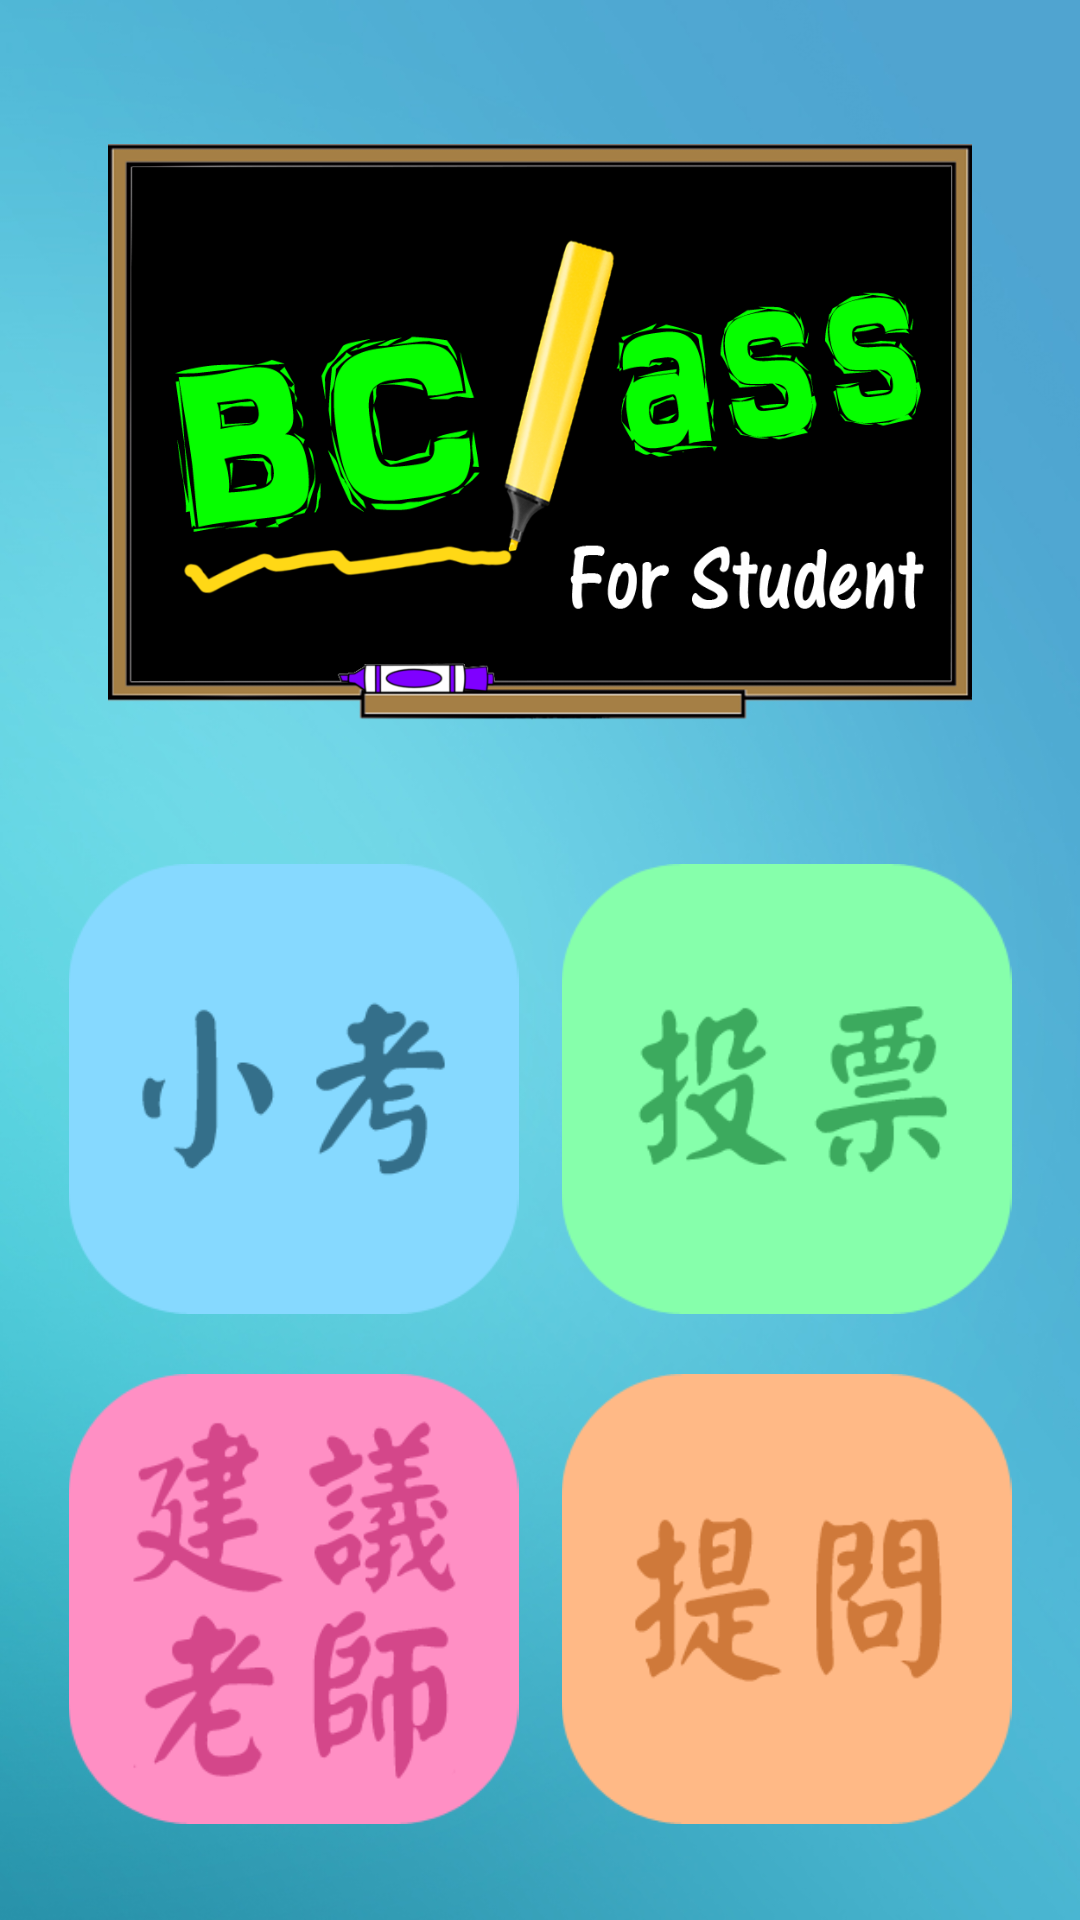

The Android layout XML behind this screen, and the referenced resources:
<!-- AndroidManifest.xml: application theme AppTheme -->
<!-- res/layout/activity_student.xml -->
<LinearLayout xmlns:android="http://schemas.android.com/apk/res/android"
    xmlns:tools="http://schemas.android.com/tools"
    android:id="@+id/container"
    android:layout_width="match_parent"
    android:layout_height="fill_parent"
    android:background="@drawable/blue_back"
    android:orientation="vertical"
    android:weightSum="10"
    tools:context="bclassTeacher.TeacherActivity"
    tools:ignore="MergeRootFrame" >

    <LinearLayout
        android:layout_width="fill_parent"
        android:layout_height="0dp"
        android:layout_weight="4.5"
        android:gravity="center"
        android:orientation="vertical" >

        <ImageView
            android:id="@+id/imageView1"
            android:layout_width="fill_parent"
            android:layout_height="fill_parent"
            android:scaleType="fitCenter"
            android:scaleX="0.8"
            android:scaleY="0.8"
            android:src="@drawable/title_student" />

    </LinearLayout>

    <LinearLayout
        android:layout_width="match_parent"
        android:layout_height="0dp"
        android:layout_weight="2.5"
        android:gravity="center_horizontal"
        android:paddingBottom="10dp"
        android:weightSum="1" >

        <ImageButton
            android:id="@+id/btn_SToExam"
            android:layout_width="wrap_content"
            android:layout_height="fill_parent"
            android:layout_weight="0.35"
            android:background="#00000000"
            android:scaleType="fitCenter"
            android:src="@drawable/btn_testexam" />

        <ImageButton
            android:id="@+id/btn_SToVote"
            android:layout_width="wrap_content"
            android:layout_height="fill_parent"
            android:layout_weight="0.35"
            android:background="#00000000"
            android:scaleType="fitCenter"
            android:src="@drawable/btn_vote" />
    </LinearLayout>

    <LinearLayout
        android:layout_width="match_parent"
        android:layout_height="0dp"
        android:layout_weight="2.5"
        android:gravity="center_horizontal"
        android:paddingTop="10dp"
        android:weightSum="1" >

        <ImageButton
            android:id="@+id/testAdvise"
            android:layout_width="wrap_content"
            android:layout_height="fill_parent"
            android:layout_weight="0.35"
            android:background="#00000000"
            android:scaleType="fitCenter"
            android:src="@drawable/btn_sadvice" />

        <ImageButton
            android:id="@+id/btn_SToNote"
            android:layout_width="wrap_content"
            android:layout_height="fill_parent"
            android:layout_weight="0.35"
            android:background="#00000000"
            android:scaleType="fitCenter"
            android:src="@drawable/btn_question" />
    </LinearLayout>

</LinearLayout>
<!-- resources referenced by this layout -->
<resources>
  <!-- drawable blue_back: png bitmap (drawable-hdpi, 249267 bytes) -->
  <!-- drawable btn_question (drawable-xhdpi) -->
  <?xml version="1.0" encoding="UTF-8"?>
  <selector xmlns:android="http://schemas.android.com/apk/res/android">
  	<item 	android:state_focused="true"
  			android:state_pressed="false"
  			android:drawable="@drawable/button_question" />
  	<item	android:state_focused="true"
  			android:state_pressed="true"
  			android:drawable="@drawable/button_question_press" />
  	<item 	android:state_focused="false"
  			android:state_pressed="true"
  			android:drawable="@drawable/button_question_press" />
  	<item 
  			android:drawable="@drawable/button_question" />
  </selector>
  <!-- drawable btn_sadvice (drawable-xhdpi) -->
  <?xml version="1.0" encoding="UTF-8"?>
  <selector xmlns:android="http://schemas.android.com/apk/res/android">
  	<item 	android:state_focused="true"
  			android:state_pressed="false"
  			android:drawable="@drawable/button_sadvice" />
  	<item	android:state_focused="true"
  			android:state_pressed="true"
  			android:drawable="@drawable/button_sadvice_press" />
  	<item 	android:state_focused="false"
  			android:state_pressed="true"
  			android:drawable="@drawable/button_sadvice_press" />
  	<item 
  			android:drawable="@drawable/button_sadvice" />
  </selector>
  <!-- drawable btn_testexam (drawable-hdpi) -->
  <?xml version="1.0" encoding="UTF-8"?>
  <selector xmlns:android="http://schemas.android.com/apk/res/android">
  	<item 	android:state_focused="true"
  			android:state_pressed="false"
  			android:drawable="@drawable/button_testexam" />
  	<item	android:state_focused="true"
  			android:state_pressed="true"
  			android:drawable="@drawable/button_testexam_press" />
  	<item 	android:state_focused="false"
  			android:state_pressed="true"
  			android:drawable="@drawable/button_testexam_press" />
  	<item 
  			android:drawable="@drawable/button_testexam" />
  </selector>
  <!-- drawable btn_vote (drawable-hdpi) -->
  <?xml version="1.0" encoding="UTF-8"?>
  <selector xmlns:android="http://schemas.android.com/apk/res/android">
  	<item 	android:state_focused="true"
  			android:state_pressed="false"
  			android:drawable="@drawable/button_vote" />
  	<item	android:state_focused="true"
  			android:state_pressed="true"
  			android:drawable="@drawable/button_vote_press" />
  	<item 	android:state_focused="false"
  			android:state_pressed="true"
  			android:drawable="@drawable/button_vote_press" />
  	<item 
  			android:drawable="@drawable/button_vote" />
  </selector>
  <!-- drawable title_student: png bitmap (drawable-hdpi, 98158 bytes) -->
  <style name="AppTheme" parent="AppBaseTheme">
          
      </style>
  <!-- drawable button_question: png bitmap (drawable-hdpi, 9594 bytes) -->
  <!-- drawable button_question_press: png bitmap (drawable-hdpi, 10482 bytes) -->
  <!-- drawable button_sadvice: png bitmap (drawable-hdpi, 15266 bytes) -->
  <!-- drawable button_sadvice_press: png bitmap (drawable-hdpi, 15510 bytes) -->
  <!-- drawable button_testexam: png bitmap (drawable-hdpi, 7688 bytes) -->
  <!-- drawable button_testexam_press: png bitmap (drawable-hdpi, 8964 bytes) -->
  <!-- drawable button_vote: png bitmap (drawable-hdpi, 9651 bytes) -->
  <!-- drawable button_vote_press: png bitmap (drawable-hdpi, 10475 bytes) -->
  <style name="AppBaseTheme" parent="android:Theme.Light">
          
      </style>
</resources>
